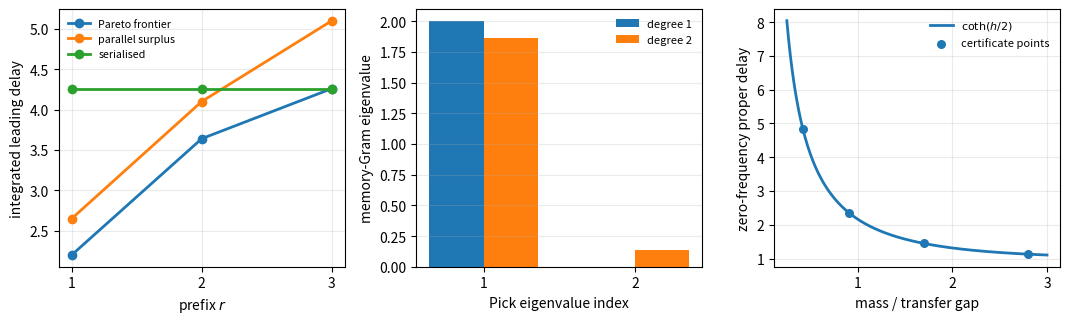

Python code for this plot:
#!/usr/bin/env python3
"""Deterministic certificate for complete delay regions and memory quantization."""

from __future__ import annotations

import argparse
import itertools
import json
import math
from pathlib import Path

import matplotlib

matplotlib.use("Agg")
import matplotlib.pyplot as plt
import numpy as np
from scipy.linalg import expm
from scipy.integrate import quad
from scipy.optimize import linprog


TOL = 2.0e-9


def canonical_angles(unitary: np.ndarray, rank: int) -> np.ndarray:
    singular = np.linalg.svd(unitary[:rank, :rank], compute_uv=False)
    return np.sort(np.arccos(np.clip(singular, 0.0, 1.0)))[::-1]


def signed_orbit(q: np.ndarray) -> np.ndarray:
    vectors: list[np.ndarray] = []
    for permutation in itertools.permutations(range(q.size)):
        permuted = q[list(permutation)]
        for signs in itertools.product((-1.0, 1.0), repeat=q.size):
            vectors.append(permuted * np.asarray(signs))
    return np.column_stack(vectors)


def sparse_signed_decomposition(beta: np.ndarray, q: np.ndarray) -> tuple[np.ndarray, np.ndarray]:
    """Find and sparsify 2 beta as a convex combination of signed permutations of q."""
    orbit = signed_orbit(q)
    constraints = np.vstack([orbit, np.ones((1, orbit.shape[1]))])
    target = np.concatenate([2.0 * beta, [1.0]])
    solution = linprog(
        np.zeros(orbit.shape[1]),
        A_eq=constraints,
        b_eq=target,
        bounds=(0.0, None),
        method="highs",
    )
    if not solution.success:
        raise RuntimeError(f"signed-permutahedron decomposition failed: {solution.message}")
    active = np.flatnonzero(solution.x > 2.0e-10)
    weights = solution.x[active]
    vectors = orbit[:, active]
    # HiGHS returns a basic feasible solution: at most k+1 equality columns.
    if active.size > beta.size + 1:
        raise RuntimeError("decomposition exceeded the Caratheodory bound")
    return weights, vectors


def generator_from_vertex(vertex: np.ndarray) -> np.ndarray:
    """PSD coupled-plane generator with top spectrum abs(vertex)."""
    rank = vertex.size
    q = np.zeros((2 * rank, 2 * rank), dtype=complex)
    for j, signed_value in enumerate(vertex):
        magnitude = abs(float(signed_value))
        sign = 1.0 if signed_value >= 0.0 else -1.0
        block = 0.5 * magnitude * np.array(
            [[1.0, -1j * sign], [1j * sign, 1.0]], dtype=complex
        )
        indices = np.ix_([j, rank + j], [j, rank + j])
        q[indices] = block
    return q


def compile_delay_profile(beta: np.ndarray, q: np.ndarray) -> dict:
    weights, vertices = sparse_signed_decomposition(beta, q)
    rank = beta.size
    unitary = np.eye(2 * rank, dtype=complex)
    integrated = np.zeros(rank)
    generators: list[np.ndarray] = []
    minimum_eigenvalue = math.inf
    maximum_commutator = 0.0
    for weight, vertex in zip(weights, vertices.T, strict=True):
        generator = generator_from_vertex(vertex)
        generators.append(generator)
        eig = np.linalg.eigvalsh(generator)
        minimum_eigenvalue = min(minimum_eigenvalue, float(eig[0]))
        integrated += weight * eig[::-1][:rank]
        unitary = unitary @ expm(1j * weight * generator)
    for first in generators:
        for second in generators:
            maximum_commutator = max(
                maximum_commutator,
                float(np.linalg.norm(first @ second - second @ first, ord=2)),
            )
    observed = canonical_angles(unitary, rank)
    return {
        "rank": rank,
        "beta": beta.tolist(),
        "target_delay_profile": q.tolist(),
        "prefix_margin": (np.cumsum(q) - 2.0 * np.cumsum(beta)).tolist(),
        "segments": int(weights.size),
        "weights": weights.tolist(),
        "signed_vertices": vertices.T.tolist(),
        "observed_angles": observed.tolist(),
        "integrated_top_delays": integrated.tolist(),
        "minimum_generator_eigenvalue": minimum_eigenvalue,
        "maximum_commutator_norm": maximum_commutator,
        "maximum_error": float(max(np.max(abs(observed - beta)), np.max(abs(integrated - q)))),
    }


def random_complete_region_audit(trials: int, seed: int) -> dict:
    rng = np.random.default_rng(seed)
    cases: list[dict] = []
    worst_error = 0.0
    largest_segments = 0
    for _ in range(trials):
        rank = int(rng.integers(1, 5))
        q = np.sort(rng.uniform(0.35, 2.7, rank))[::-1]
        orbit = signed_orbit(q)
        count = int(rng.integers(1, rank + 2))
        chosen = rng.choice(orbit.shape[1], size=count, replace=False)
        weights = rng.dirichlet(np.ones(count))
        target = orbit[:, chosen] @ weights
        beta = 0.5 * np.sort(np.abs(target))[::-1]
        # Keep canonical angles in their principal range by a harmless global scaling.
        scale = min(1.0, (0.49 * np.pi) / max(beta[0], 1.0e-12))
        beta *= scale
        q *= scale
        record = compile_delay_profile(beta, q)
        worst_error = max(worst_error, record["maximum_error"])
        largest_segments = max(largest_segments, record["segments"])
        cases.append({
            "rank": rank,
            "segments": record["segments"],
            "maximum_error": record["maximum_error"],
            "minimum_prefix_margin": float(min(record["prefix_margin"])),
            "minimum_generator_eigenvalue": record["minimum_generator_eigenvalue"],
            "maximum_commutator_norm": record["maximum_commutator_norm"],
        })
    return {
        "trials": trials,
        "largest_segment_count": largest_segments,
        "worst_error": worst_error,
        "worst_commutator_norm": max(case["maximum_commutator_norm"] for case in cases),
        "minimum_generator_eigenvalue": min(case["minimum_generator_eigenvalue"] for case in cases),
        "all_pass": bool(
            worst_error <= 2.0e-7
            and largest_segments <= 5
            and min(case["minimum_prefix_margin"] for case in cases) >= -2.0e-8
            and min(case["minimum_generator_eigenvalue"] for case in cases) >= -2.0e-9
        ),
    }


def blaschke(z: complex, zero: complex) -> complex:
    return (z - zero) / (1.0 - np.conj(zero) * z)


def blaschke_derivative(z: complex, zero: complex) -> complex:
    return (1.0 - abs(zero) ** 2) / (1.0 - np.conj(zero) * z) ** 2


def scalar_product_value_derivative(z: complex, zeros: list[complex]) -> tuple[complex, complex]:
    factors = [blaschke(z, zero) for zero in zeros]
    value = np.prod(factors)
    derivative = 0.0j
    for index, zero in enumerate(zeros):
        derivative += blaschke_derivative(z, zero) * np.prod(
            [factor for j, factor in enumerate(factors) if j != index]
        )
    return complex(value), complex(derivative)


def scalar_pick_matrix(nodes: np.ndarray, zeros: list[complex]) -> tuple[np.ndarray, np.ndarray, np.ndarray]:
    values = np.empty(nodes.size, dtype=complex)
    delays = np.empty(nodes.size)
    for index, node in enumerate(nodes):
        value, derivative = scalar_product_value_derivative(complex(node), zeros)
        values[index] = value
        delays[index] = float(np.real(np.conj(value) * node * derivative))
    gram = np.empty((nodes.size, nodes.size), dtype=complex)
    for i in range(nodes.size):
        for j in range(nodes.size):
            if i == j:
                gram[i, i] = delays[i]
            else:
                gram[i, j] = (1.0 - values[i] * np.conj(values[j])) / (
                    1.0 - nodes[i] * np.conj(nodes[j])
                )
    return values, delays, (gram + gram.conj().T) / 2.0


def local_delay_blindness() -> dict:
    nodes = np.array([1.0 + 0.0j, -1.0 + 0.0j])
    first_zeros = [0.0 + 0.0j]
    second_zeros = [1j / math.sqrt(3.0), 1j / math.sqrt(3.0)]
    first_values, first_delays, first_gram = scalar_pick_matrix(nodes, first_zeros)
    second_values, second_delays, second_gram = scalar_pick_matrix(nodes, second_zeros)
    first_eigenvalues = np.linalg.eigvalsh(first_gram)[::-1]
    second_eigenvalues = np.linalg.eigvalsh(second_gram)[::-1]
    return {
        "nodes": [[float(z.real), float(z.imag)] for z in nodes],
        "degree_one": {
            "zeros": [[0.0, 0.0]],
            "values": [[float(z.real), float(z.imag)] for z in first_values],
            "local_delays": first_delays.tolist(),
            "pick_eigenvalues": first_eigenvalues.tolist(),
            "pick_rank": int(np.count_nonzero(first_eigenvalues > TOL)),
        },
        "degree_two": {
            "zeros": [[0.0, 1.0 / math.sqrt(3.0)]] * 2,
            "values": [[float(z.real), float(z.imag)] for z in second_values],
            "local_delays": second_delays.tolist(),
            "pick_eigenvalues": second_eigenvalues.tolist(),
            "pick_rank": int(np.count_nonzero(second_eigenvalues > TOL)),
        },
        "maximum_local_delay_difference": float(np.max(abs(first_delays - second_delays))),
        "all_pass": bool(
            np.max(abs(first_delays - second_delays)) <= TOL
            and np.count_nonzero(first_eigenvalues > TOL) == 1
            and np.count_nonzero(second_eigenvalues > TOL) == 2
        ),
    }


def random_unit_vector(rng: np.random.Generator, dimension: int) -> np.ndarray:
    vector = rng.normal(size=dimension) + 1j * rng.normal(size=dimension)
    return vector / np.linalg.norm(vector)


def potapov_value_derivative(
    z: complex, zeros: list[complex], projectors: list[np.ndarray]
) -> tuple[np.ndarray, np.ndarray]:
    dimension = projectors[0].shape[0]
    factors: list[np.ndarray] = []
    derivatives: list[np.ndarray] = []
    identity = np.eye(dimension, dtype=complex)
    for zero, projector in zip(zeros, projectors, strict=True):
        factors.append(identity + (blaschke(z, zero) - 1.0) * projector)
        derivatives.append(blaschke_derivative(z, zero) * projector)
    prefixes = [identity]
    for factor in factors:
        prefixes.append(prefixes[-1] @ factor)
    suffixes = [identity for _ in range(len(factors) + 1)]
    for index in range(len(factors) - 1, -1, -1):
        suffixes[index] = factors[index] @ suffixes[index + 1]
    derivative = np.zeros_like(identity)
    for index in range(len(factors)):
        derivative += prefixes[index] @ derivatives[index] @ suffixes[index + 1]
    return prefixes[-1], derivative


def matrix_pick_gram(nodes: np.ndarray, values: list[np.ndarray], delays: list[np.ndarray]) -> np.ndarray:
    dimension = values[0].shape[0]
    gram = np.empty((nodes.size * dimension, nodes.size * dimension), dtype=complex)
    identity = np.eye(dimension, dtype=complex)
    for i in range(nodes.size):
        for j in range(nodes.size):
            rows = slice(i * dimension, (i + 1) * dimension)
            cols = slice(j * dimension, (j + 1) * dimension)
            if i == j:
                gram[rows, cols] = values[i] @ delays[i] @ values[i].conj().T
            else:
                gram[rows, cols] = (identity - values[i] @ values[j].conj().T) / (
                    1.0 - nodes[i] * np.conj(nodes[j])
                )
    return (gram + gram.conj().T) / 2.0


def random_pick_audit(trials: int, seed: int) -> dict:
    rng = np.random.default_rng(seed)
    worst_negative = 0.0
    rank_violations = 0
    equality_cases = 0
    for _ in range(trials):
        dimension = int(rng.integers(2, 5))
        degree = int(rng.integers(1, 7))
        zeros = []
        projectors = []
        for _factor in range(degree):
            radius = float(rng.uniform(0.05, 0.82))
            phase = float(rng.uniform(0.0, 2.0 * np.pi))
            zeros.append(radius * np.exp(1j * phase))
            vector = random_unit_vector(rng, dimension)
            projectors.append(np.outer(vector, vector.conj()))
        node_count = int(rng.integers(2, 6))
        phases = np.sort(rng.uniform(0.0, 2.0 * np.pi, node_count))
        nodes = np.exp(1j * phases)
        values: list[np.ndarray] = []
        delays: list[np.ndarray] = []
        for node in nodes:
            value, derivative = potapov_value_derivative(complex(node), zeros, projectors)
            delay = value.conj().T @ (node * derivative)
            values.append(value)
            delays.append((delay + delay.conj().T) / 2.0)
        gram = matrix_pick_gram(nodes, values, delays)
        eigenvalues = np.linalg.eigvalsh(gram)
        rank = int(np.count_nonzero(eigenvalues > 3.0e-7))
        worst_negative = min(worst_negative, float(eigenvalues[0]))
        rank_violations += int(rank > degree)
        equality_cases += int(rank == degree and node_count * dimension >= degree)
    return {
        "trials": trials,
        "worst_minimum_eigenvalue": worst_negative,
        "rank_violations": rank_violations,
        "full_degree_cases": equality_cases,
        "all_pass": bool(worst_negative >= -3.0e-7 and rank_violations == 0 and equality_cases > trials // 2),
    }


def robust_rank_audit(trials: int, seed: int) -> dict:
    rng = np.random.default_rng(seed)
    overcounts = 0
    largest_threshold_ratio = 0.0
    for _ in range(trials):
        dimension = int(rng.integers(2, 4))
        degree = int(rng.integers(1, 5))
        zeros = []
        projectors = []
        for _factor in range(degree):
            zeros.append(float(rng.uniform(0.05, 0.75)) * np.exp(1j * rng.uniform(0.0, 2.0 * np.pi)))
            vector = random_unit_vector(rng, dimension)
            projectors.append(np.outer(vector, vector.conj()))
        node_count = 3
        phases = np.sort(rng.uniform(0.0, 2.0 * np.pi, node_count))
        nodes = np.exp(1j * phases)
        values: list[np.ndarray] = []
        delays: list[np.ndarray] = []
        noisy_values: list[np.ndarray] = []
        noisy_delays: list[np.ndarray] = []
        eps_u = 0.0
        eps_q = 0.0
        q_max = 0.0
        for node in nodes:
            value, derivative = potapov_value_derivative(complex(node), zeros, projectors)
            delay = value.conj().T @ (node * derivative)
            delay = (delay + delay.conj().T) / 2.0
            h = rng.normal(size=(dimension, dimension)) + 1j * rng.normal(size=(dimension, dimension))
            h = (h + h.conj().T) / 2.0
            h /= max(np.linalg.norm(h, ord=2), 1.0e-12)
            noisy_value = value @ expm(1j * 2.0e-4 * h)
            e = rng.normal(size=(dimension, dimension)) + 1j * rng.normal(size=(dimension, dimension))
            e = (e + e.conj().T) / 2.0
            e *= 2.0e-4 / max(np.linalg.norm(e, ord=2), 1.0e-12)
            noisy_delay = delay + e
            values.append(value)
            delays.append(delay)
            noisy_values.append(noisy_value)
            noisy_delays.append(noisy_delay)
            eps_u = max(eps_u, float(np.linalg.norm(noisy_value - value, ord=2)))
            eps_q = max(eps_q, float(np.linalg.norm(noisy_delay - delay, ord=2)))
            q_max = max(q_max, float(np.linalg.norm(delay, ord=2)))
        exact = matrix_pick_gram(nodes, values, delays)
        observed = matrix_pick_gram(nodes, noisy_values, noisy_delays)
        separation = min(
            abs(1.0 - nodes[i] * np.conj(nodes[j]))
            for i in range(node_count)
            for j in range(node_count)
            if i != j
        )
        eta = eps_q + 2.0 * q_max * eps_u + (node_count - 1) * 2.0 * eps_u / separation
        actual_error = float(np.linalg.norm(observed - exact, ord=2))
        largest_threshold_ratio = max(largest_threshold_ratio, actual_error / eta)
        certified_rank = int(np.count_nonzero(np.linalg.eigvalsh(observed) > eta + 2.0e-10))
        overcounts += int(certified_rank > degree)
    return {
        "trials": trials,
        "rank_overcounts": overcounts,
        "largest_actual_error_over_bound": largest_threshold_ratio,
        "all_pass": bool(overcounts == 0 and largest_threshold_ratio <= 1.0 + 2.0e-8),
    }


def mass_gap_dictionary() -> dict:
    masses = np.array([0.42, 0.91, 1.7, 2.8])
    transfer = np.diag(np.exp(-masses))
    zero_delay = (np.eye(masses.size) + transfer) @ np.linalg.inv(np.eye(masses.size) - transfer)
    recovered = 2.0 * np.arctanh(1.0 / np.diag(zero_delay))
    grid = 8192
    theta = 2.0 * np.pi * np.arange(grid) / grid
    coefficients = []
    for order in range(5):
        accumulated = np.zeros_like(transfer, dtype=complex)
        for angle in theta:
            denominator = (
                np.eye(masses.size)
                - 2.0 * transfer * np.cos(angle)
                + transfer @ transfer
            )
            delay = (np.eye(masses.size) - transfer @ transfer) @ np.linalg.inv(denominator)
            accumulated += delay * np.exp(-1j * order * angle)
        coefficients.append(accumulated / grid)
    fourier_error = max(
        float(np.linalg.norm(coefficients[order] - np.linalg.matrix_power(transfer, order), ord=2))
        for order in range(5)
    )
    a = 0.7
    n = np.arange(1, 13, dtype=float)
    casimir = n * (n + 2.0) / 4.0
    su2_masses = a * casimir
    su2_delays = 1.0 / np.tanh(su2_masses / 2.0)
    return {
        "masses": masses.tolist(),
        "zero_frequency_delays": np.diag(zero_delay).tolist(),
        "recovered_masses": recovered.tolist(),
        "mass_recovery_error": float(np.max(abs(recovered - masses))),
        "fourier_coefficient_error": fourier_error,
        "su2_2d": {
            "area_parameter": a,
            "casimir_levels": casimir.tolist(),
            "mass_levels": su2_masses.tolist(),
            "proper_delays_at_zero": su2_delays.tolist(),
            "gap": float(3.0 * a / 4.0),
            "delay_cap": float(1.0 / np.tanh(3.0 * a / 8.0)),
        },
        "all_pass": bool(np.max(abs(recovered - masses)) <= TOL and fourier_error <= 2.0e-9),
    }


def boundary_automorphism(
    z: np.ndarray | complex,
    z0: complex,
    z1: complex,
    beta: float,
) -> tuple[np.ndarray, np.ndarray]:
    """Disk automorphism taking z0 to 1 and z1 to exp(2 i beta)."""
    rotated_endpoint = z1 / z0
    target = np.exp(2j * beta)

    def cayley(point: complex) -> float:
        return float(np.real(1j * (1.0 + point) / (1.0 - point)))

    gamma = cayley(target) - cayley(rotated_endpoint)
    u = np.asarray(z, dtype=complex) / z0
    numerator = gamma + (2j - gamma) * u
    denominator = 2j + gamma - gamma * u
    value = numerator / denominator
    derivative_u = ((2j - gamma) * denominator + gamma * numerator) / denominator**2
    return value, derivative_u / z0


def rational_quantization_audit(trials: int, seed: int) -> dict:
    """Construct the sharp Blaschke compilers and verify angle and arc action."""
    rng = np.random.default_rng(seed)
    worst_endpoint_error = 0.0
    worst_angle_error = 0.0
    worst_action_error = 0.0
    minimum_delay = math.inf
    for _ in range(trials):
        rank = int(rng.integers(1, 6))
        beta = np.sort(rng.uniform(0.015, 0.49 * np.pi, rank))[::-1]
        theta0 = float(rng.uniform(0.0, 2.0 * np.pi))
        arc = float(rng.uniform(0.25, 2.0 * np.pi - 0.25))
        theta1 = theta0 + arc
        z0 = complex(np.exp(1j * theta0))
        z1 = complex(np.exp(1j * theta1))
        grid_theta = np.linspace(theta0, theta1, 1025)
        grid = np.exp(1j * grid_theta)
        total_action = 0.0
        for angle in beta:
            endpoints, _ = boundary_automorphism(np.array([z0, z1]), z0, z1, float(angle))
            target = np.exp(2j * angle)
            worst_endpoint_error = max(
                worst_endpoint_error,
                float(abs(endpoints[0] - 1.0)),
                float(abs(endpoints[1] - target)),
            )
            observed_angle = math.acos(float(np.clip(abs((1.0 + endpoints[1]) / 2.0), 0.0, 1.0)))
            worst_angle_error = max(worst_angle_error, abs(observed_angle - float(angle)))
            values, derivatives = boundary_automorphism(grid, z0, z1, float(angle))
            delay = np.real(np.conj(values) * grid * derivatives)
            minimum_delay = min(minimum_delay, float(np.min(delay)))
            def scalar_delay(theta: float) -> float:
                point = complex(np.exp(1j * theta))
                value, derivative = boundary_automorphism(point, z0, z1, float(angle))
                return float(np.real(np.conj(value) * point * derivative))

            integral, _ = quad(scalar_delay, theta0, theta1, epsabs=2.0e-10, epsrel=2.0e-10)
            total_action += float(integral)
        worst_action_error = max(worst_action_error, abs(total_action - 2.0 * float(np.sum(beta))))
    return {
        "trials": trials,
        "worst_endpoint_error": worst_endpoint_error,
        "worst_angle_error": worst_angle_error,
        "worst_arc_action_error": worst_action_error,
        "minimum_sampled_delay": minimum_delay,
        "all_pass": bool(
            worst_endpoint_error <= 2.0e-10
            and worst_angle_error <= 2.0e-10
            and worst_action_error <= 8.0e-5
            and minimum_delay >= -2.0e-10
        ),
    }


def noisy_projector_audit(trials: int, seed: int) -> dict:
    """Stress-test the joint support/Lorenz certificate using exact projectors."""
    rng = np.random.default_rng(seed)
    degree_overcounts = 0
    lorenz_violations = 0
    largest_angle_slack = 0.0
    for _ in range(trials):
        rank = int(rng.integers(1, 5))
        dimension = 2 * rank
        beta = np.sort(rng.uniform(0.0, 0.49 * np.pi, rank))[::-1]
        beta[rng.uniform(size=rank) < 0.2] = 0.0
        beta = np.sort(beta)[::-1]
        p0 = np.diag(np.concatenate([np.ones(rank), np.zeros(rank)])).astype(complex)
        frame = np.zeros((dimension, rank), dtype=complex)
        for j, angle in enumerate(beta):
            frame[j, j] = np.cos(angle)
            frame[rank + j, j] = np.sin(angle)
        p1 = frame @ frame.conj().T
        estimates = []
        errors = []
        for projector in (p0, p1):
            hermitian = rng.normal(size=(dimension, dimension)) + 1j * rng.normal(
                size=(dimension, dimension)
            )
            hermitian = (hermitian + hermitian.conj().T) / 2.0
            hermitian /= max(np.linalg.norm(hermitian, ord=2), 1.0e-12)
            unitary = expm(1j * float(rng.uniform(1.0e-5, 2.5e-3)) * hermitian)
            estimate = unitary @ projector @ unitary.conj().T
            estimates.append(estimate)
            errors.append(float(np.linalg.norm(estimate - projector, ord=2)))
        eta = sum(errors)
        singular = np.linalg.svd((np.eye(dimension) - estimates[0]) @ estimates[1], compute_uv=False)
        observed = np.sort(singular[:rank])[::-1]
        certified = np.arcsin(np.clip(np.maximum(observed - eta, 0.0), 0.0, 1.0))
        true_degree = int(np.count_nonzero(beta > 1.0e-12))
        certified_degree = int(np.count_nonzero(observed > eta))
        degree_overcounts += int(certified_degree > true_degree)
        excess = 2.0 * np.cumsum(certified) - 2.0 * np.cumsum(beta)
        lorenz_violations += int(float(np.max(excess)) > 2.0e-8)
        largest_angle_slack = max(largest_angle_slack, float(np.max(excess)))
    return {
        "trials": trials,
        "degree_overcounts": degree_overcounts,
        "lorenz_violations": lorenz_violations,
        "largest_certified_minus_true_prefix": largest_angle_slack,
        "all_pass": bool(degree_overcounts == 0 and lorenz_violations == 0),
    }


def rational_quantization_examples() -> dict:
    beta = np.array([0.61, 0.27, 0.04, 0.0])
    nonzero = int(np.count_nonzero(beta > 0.0))
    epsilon_family = [1.0e-1, 1.0e-3, 1.0e-6]
    return {
        "angles": beta.tolist(),
        "nonzero_angles": nonzero,
        "minimum_mcmillan_degree": nonzero,
        "sharp_local_trace_action": float(2.0 * np.sum(beta)),
        "unavoidable_outside_arc_phase": float(2.0 * np.pi * nonzero - 2.0 * np.sum(beta)),
        "vanishing_action_fixed_degree": [
            {
                "epsilon": epsilon,
                "rank": 4,
                "trace_action": 8.0 * epsilon,
                "minimum_degree": 4,
            }
            for epsilon in epsilon_family
        ],
        "all_pass": bool(nonzero == 3 and 2.0 * np.pi * nonzero >= 2.0 * np.sum(beta)),
    }


def make_figure(path: Path, blindness: dict, mass_gap: dict) -> None:
    path.parent.mkdir(parents=True, exist_ok=True)
    figure, axes = plt.subplots(1, 3, figsize=(10.8, 3.35))
    beta = np.array([1.1, 0.72, 0.31])
    profiles = [
        (2.0 * beta, "Pareto frontier"),
        (np.array([2.65, 1.45, 1.0]), "parallel surplus"),
        (np.array([4.26, 0.0, 0.0]), "serialised"),
    ]
    ranks = np.arange(1, 4)
    for profile, label in profiles:
        axes[0].plot(ranks, np.cumsum(profile), marker="o", lw=2.0, label=label)
    axes[0].set_xlabel(r"prefix $r$")
    axes[0].set_ylabel("integrated leading delay")
    axes[0].set_xticks(ranks)
    axes[0].grid(alpha=0.25)
    axes[0].legend(frameon=False, fontsize=7.7)

    eig1 = np.asarray(blindness["degree_one"]["pick_eigenvalues"])
    eig2 = np.asarray(blindness["degree_two"]["pick_eigenvalues"])
    x = np.arange(1, 3)
    axes[1].bar(x - 0.18, eig1, width=0.36, label="degree 1")
    axes[1].bar(x + 0.18, eig2, width=0.36, label="degree 2")
    axes[1].set_xlabel("Pick eigenvalue index")
    axes[1].set_ylabel("memory-Gram eigenvalue")
    axes[1].set_xticks(x)
    axes[1].grid(axis="y", alpha=0.25)
    axes[1].legend(frameon=False, fontsize=8.0)

    masses = np.asarray(mass_gap["masses"])
    delays = np.asarray(mass_gap["zero_frequency_delays"])
    dense = np.linspace(0.25, 3.0, 300)
    axes[2].plot(dense, 1.0 / np.tanh(dense / 2.0), lw=2.0, label=r"$\coth(h/2)$")
    axes[2].scatter(masses, delays, s=30, zorder=3, label="certificate points")
    axes[2].set_xlabel("mass / transfer gap")
    axes[2].set_ylabel("zero-frequency proper delay")
    axes[2].grid(alpha=0.25)
    axes[2].legend(frameon=False, fontsize=8.0)
    figure.tight_layout()
    figure.savefig(path)
    plt.close(figure)


def main() -> None:
    parser = argparse.ArgumentParser()
    parser.add_argument("--output", type=Path, default=Path("results/delay_memory_regions/certificate.json"))
    parser.add_argument("--figure", type=Path, default=Path("paper_delay_memory_regions/figures/complete_region.pdf"))
    parser.add_argument("--region-trials", type=int, default=192)
    parser.add_argument("--quantization-trials", type=int, default=256)
    parser.add_argument("--projector-trials", type=int, default=512)
    parser.add_argument("--pick-trials", type=int, default=768)
    parser.add_argument("--robust-trials", type=int, default=512)
    args = parser.parse_args()

    flagship = compile_delay_profile(
        np.array([1.10, 0.72, 0.31]),
        np.array([2.65, 1.45, 1.00]),
    )
    blindness = local_delay_blindness()
    mass_gap = mass_gap_dictionary()
    payload = {
        "schema_version": 1,
        "artifact": "complete-delay-memory-region-certificate",
        "deterministic_seeds": {
            "region": 26081011,
            "quantization": 26081014,
            "projector": 26081015,
            "pick": 26081012,
            "robust": 26081013,
        },
        "flagship_complete_region": flagship,
        "random_complete_region": random_complete_region_audit(args.region_trials, 26081011),
        "rational_quantization": rational_quantization_examples(),
        "random_rational_quantization": rational_quantization_audit(
            args.quantization_trials, 26081014
        ),
        "noisy_projector_certificate": noisy_projector_audit(args.projector_trials, 26081015),
        "local_delay_blindness": blindness,
        "random_pick_gram": random_pick_audit(args.pick_trials, 26081012),
        "robust_pick_rank": robust_rank_audit(args.robust_trials, 26081013),
        "transfer_mass_gap_dictionary": mass_gap,
    }
    payload["all_pass"] = bool(
        flagship["maximum_error"] <= 2.0e-7
        and flagship["segments"] <= flagship["rank"] + 1
        and all(
            payload[key]["all_pass"]
            for key in (
                "random_complete_region",
                "rational_quantization",
                "random_rational_quantization",
                "noisy_projector_certificate",
                "local_delay_blindness",
                "random_pick_gram",
                "robust_pick_rank",
                "transfer_mass_gap_dictionary",
            )
        )
    )
    args.output.parent.mkdir(parents=True, exist_ok=True)
    args.output.write_text(json.dumps(payload, indent=2) + "\n", encoding="utf-8")
    make_figure(args.figure, blindness, mass_gap)
    if not payload["all_pass"]:
        raise RuntimeError("delay-memory region certificate failed")
    print("complete delay-memory region certificate: PASS")


if __name__ == "__main__":
    main()
